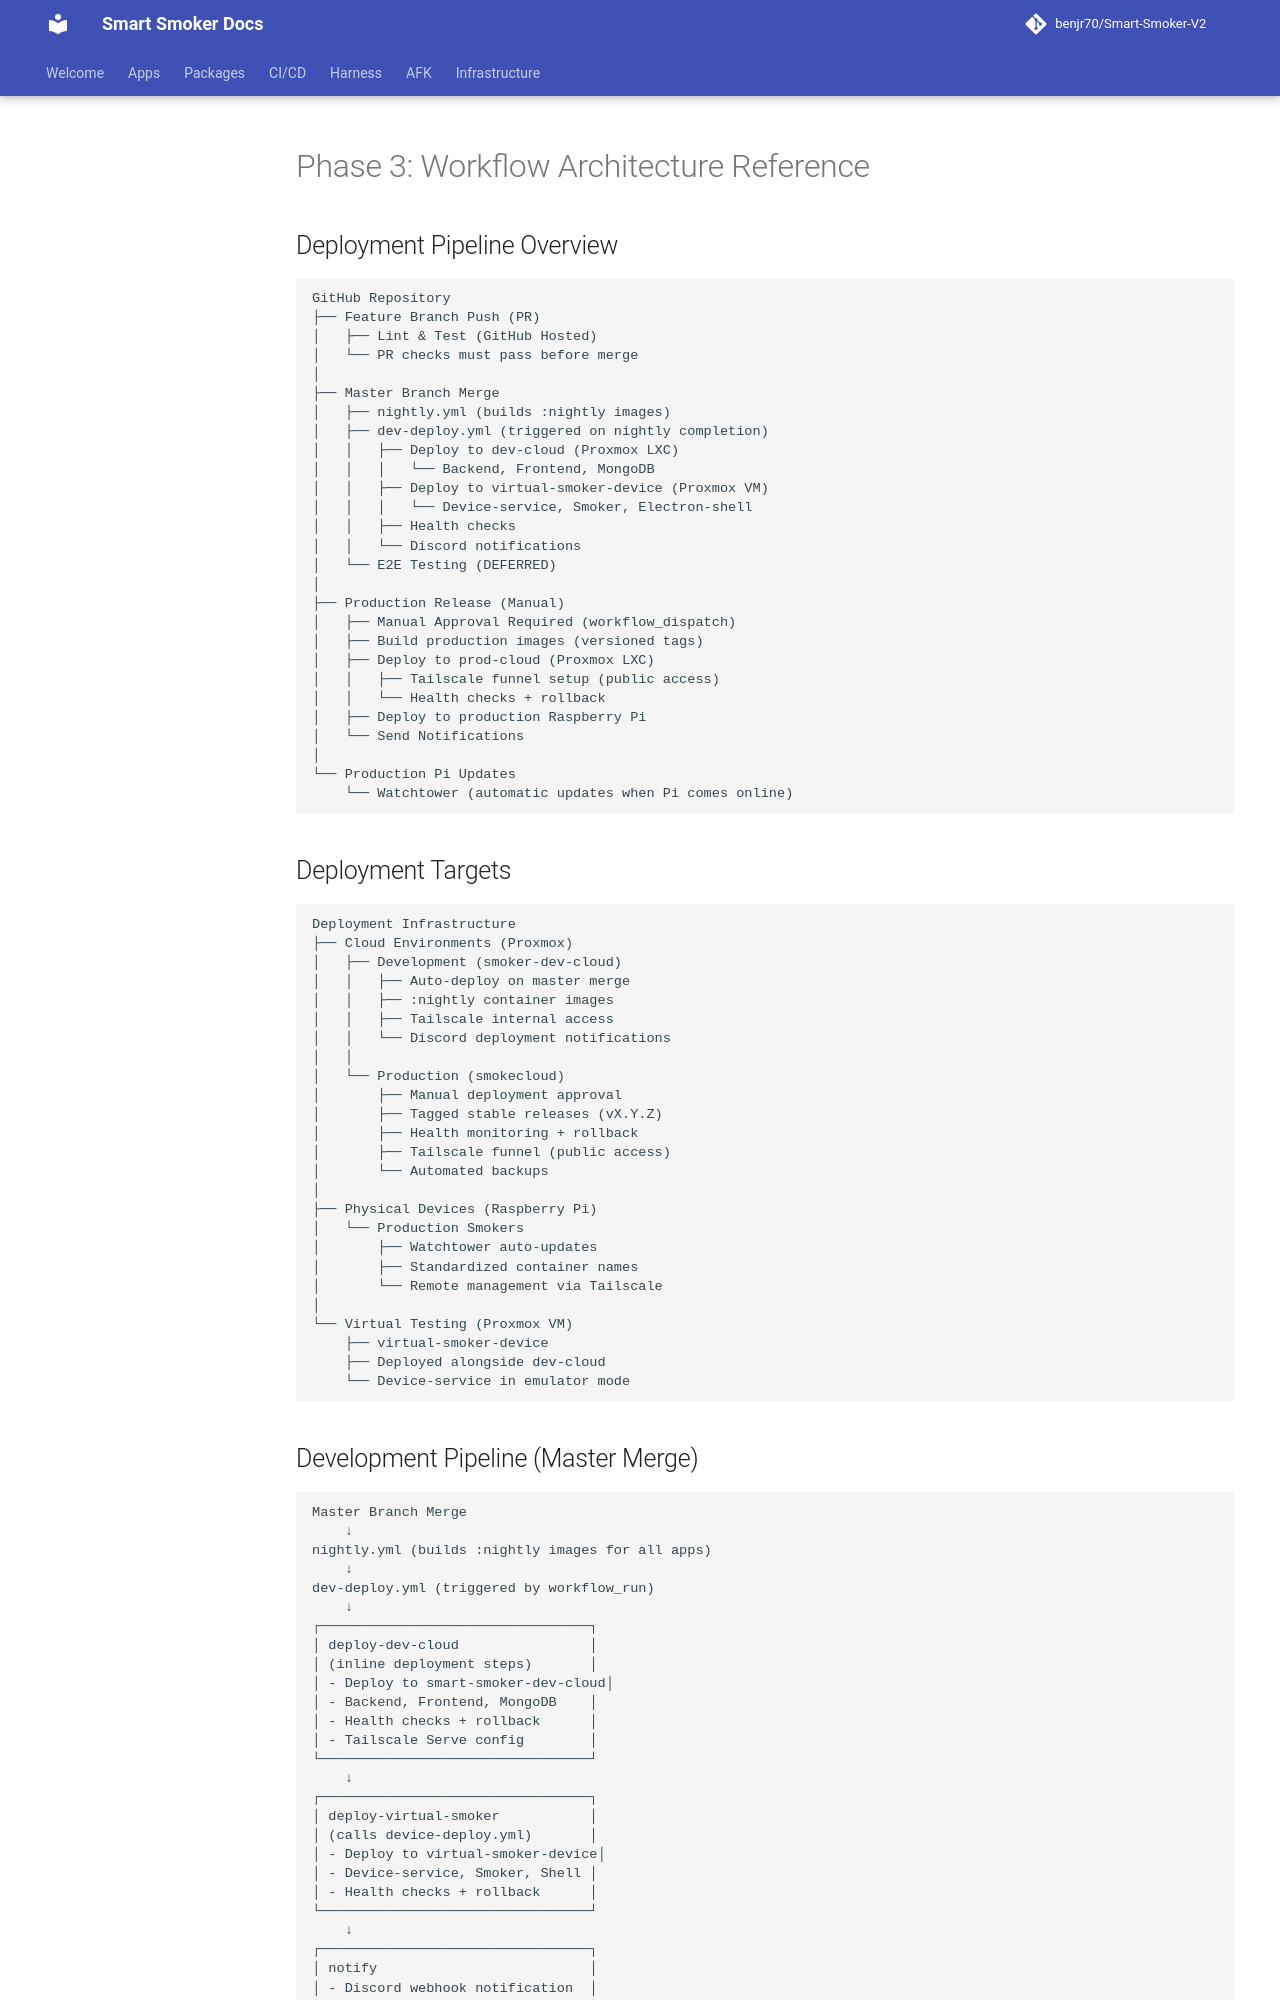

repository: benjr70/Smart-Smoker-V2 · page: Infrastructure/implementation/phase-3-reference/workflow-architecture/index.html · generator: mkdocs

# Phase 3: Workflow Architecture Reference

## Deployment Pipeline Overview

```
GitHub Repository
├── Feature Branch Push (PR)
│   ├── Lint & Test (GitHub Hosted)
│   └── PR checks must pass before merge
│
├── Master Branch Merge
│   ├── nightly.yml (builds :nightly images)
│   ├── dev-deploy.yml (triggered on nightly completion)
│   │   ├── Deploy to dev-cloud (Proxmox LXC)
│   │   │   └── Backend, Frontend, MongoDB
│   │   ├── Deploy to virtual-smoker-device (Proxmox VM)
│   │   │   └── Device-service, Smoker, Electron-shell
│   │   ├── Health checks
│   │   └── Discord notifications
│   └── E2E Testing (DEFERRED)
│
├── Production Release (Manual)
│   ├── Manual Approval Required (workflow_dispatch)
│   ├── Build production images (versioned tags)
│   ├── Deploy to prod-cloud (Proxmox LXC)
│   │   ├── Tailscale funnel setup (public access)
│   │   └── Health checks + rollback
│   ├── Deploy to production Raspberry Pi
│   └── Send Notifications
│
└── Production Pi Updates
    └── Watchtower (automatic updates when Pi comes online)
```

## Deployment Targets

```
Deployment Infrastructure
├── Cloud Environments (Proxmox)
│   ├── Development (smoker-dev-cloud)
│   │   ├── Auto-deploy on master merge
│   │   ├── :nightly container images
│   │   ├── Tailscale internal access
│   │   └── Discord deployment notifications
│   │
│   └── Production (smokecloud)
│       ├── Manual deployment approval
│       ├── Tagged stable releases (vX.Y.Z)
│       ├── Health monitoring + rollback
│       ├── Tailscale funnel (public access)
│       └── Automated backups
│
├── Physical Devices (Raspberry Pi)
│   └── Production Smokers
│       ├── Watchtower auto-updates
│       ├── Standardized container names
│       └── Remote management via Tailscale
│
└── Virtual Testing (Proxmox VM)
    ├── virtual-smoker-device
    ├── Deployed alongside dev-cloud
    └── Device-service in emulator mode
```
